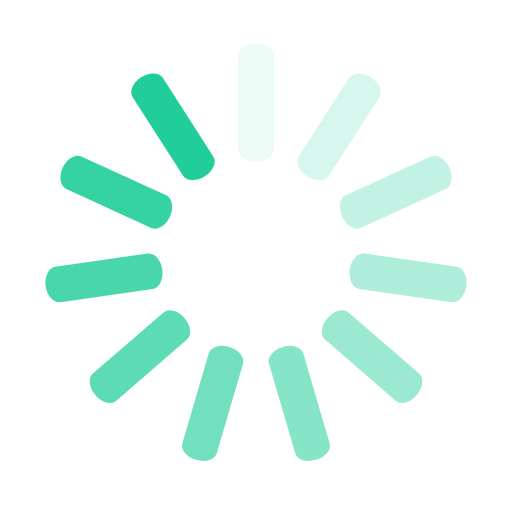
t = 0.00 s
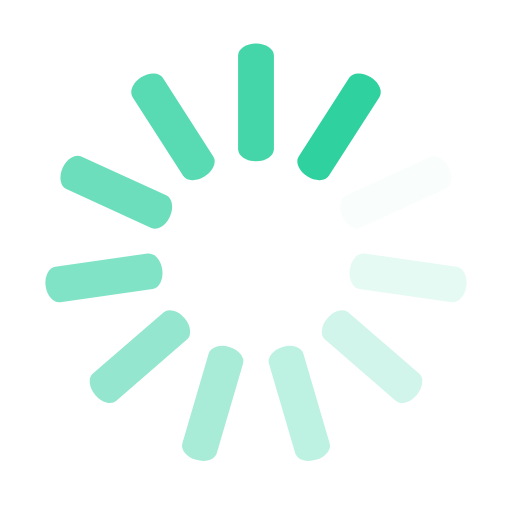
t = 0.25 s
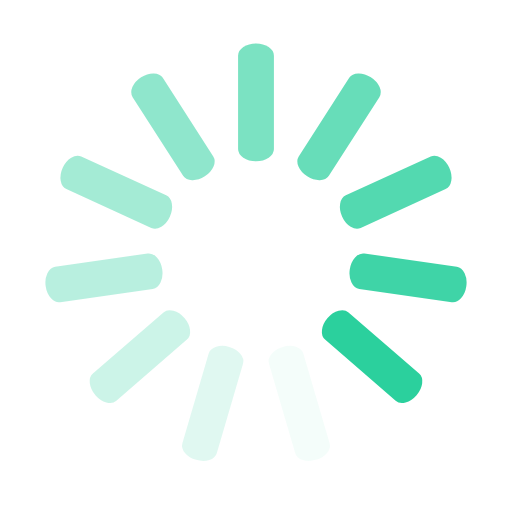
t = 0.50 s
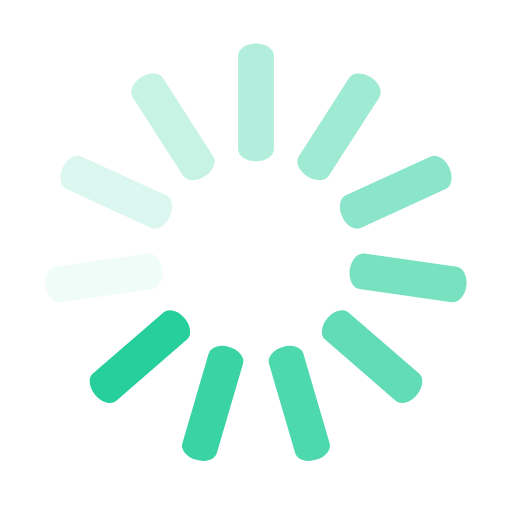
t = 0.75 s

The animated SVG that drew these frames (rendered in a browser with its animation timeline set to each time). Animation: 11 SMIL elements (animate=11); one cycle of 1.00 s, repeats indefinitely.

<svg class="lds-spinner" width="200px"  height="200px"  xmlns="http://www.w3.org/2000/svg" xmlns:xlink="http://www.w3.org/1999/xlink" viewBox="0 0 100 100" preserveAspectRatio="xMidYMid" style="background: none;"><g transform="rotate(0 50 50)">
  <rect x="46.5" y="8.5" rx="13.02" ry="2.38" width="7" height="23" fill="#21ce99">
    <animate attributeName="opacity" values="1;0" keyTimes="0;1" dur="1s" begin="-0.9090909090909091s" repeatCount="indefinite"></animate>
  </rect>
</g><g transform="rotate(32.72727272727273 50 50)">
  <rect x="46.5" y="8.5" rx="13.02" ry="2.38" width="7" height="23" fill="#21ce99">
    <animate attributeName="opacity" values="1;0" keyTimes="0;1" dur="1s" begin="-0.8181818181818182s" repeatCount="indefinite"></animate>
  </rect>
</g><g transform="rotate(65.45454545454545 50 50)">
  <rect x="46.5" y="8.5" rx="13.02" ry="2.38" width="7" height="23" fill="#21ce99">
    <animate attributeName="opacity" values="1;0" keyTimes="0;1" dur="1s" begin="-0.7272727272727273s" repeatCount="indefinite"></animate>
  </rect>
</g><g transform="rotate(98.18181818181819 50 50)">
  <rect x="46.5" y="8.5" rx="13.02" ry="2.38" width="7" height="23" fill="#21ce99">
    <animate attributeName="opacity" values="1;0" keyTimes="0;1" dur="1s" begin="-0.6363636363636364s" repeatCount="indefinite"></animate>
  </rect>
</g><g transform="rotate(130.9090909090909 50 50)">
  <rect x="46.5" y="8.5" rx="13.02" ry="2.38" width="7" height="23" fill="#21ce99">
    <animate attributeName="opacity" values="1;0" keyTimes="0;1" dur="1s" begin="-0.5454545454545454s" repeatCount="indefinite"></animate>
  </rect>
</g><g transform="rotate(163.63636363636363 50 50)">
  <rect x="46.5" y="8.5" rx="13.02" ry="2.38" width="7" height="23" fill="#21ce99">
    <animate attributeName="opacity" values="1;0" keyTimes="0;1" dur="1s" begin="-0.45454545454545453s" repeatCount="indefinite"></animate>
  </rect>
</g><g transform="rotate(196.36363636363637 50 50)">
  <rect x="46.5" y="8.5" rx="13.02" ry="2.38" width="7" height="23" fill="#21ce99">
    <animate attributeName="opacity" values="1;0" keyTimes="0;1" dur="1s" begin="-0.36363636363636365s" repeatCount="indefinite"></animate>
  </rect>
</g><g transform="rotate(229.0909090909091 50 50)">
  <rect x="46.5" y="8.5" rx="13.02" ry="2.38" width="7" height="23" fill="#21ce99">
    <animate attributeName="opacity" values="1;0" keyTimes="0;1" dur="1s" begin="-0.2727272727272727s" repeatCount="indefinite"></animate>
  </rect>
</g><g transform="rotate(261.8181818181818 50 50)">
  <rect x="46.5" y="8.5" rx="13.02" ry="2.38" width="7" height="23" fill="#21ce99">
    <animate attributeName="opacity" values="1;0" keyTimes="0;1" dur="1s" begin="-0.18181818181818182s" repeatCount="indefinite"></animate>
  </rect>
</g><g transform="rotate(294.54545454545456 50 50)">
  <rect x="46.5" y="8.5" rx="13.02" ry="2.38" width="7" height="23" fill="#21ce99">
    <animate attributeName="opacity" values="1;0" keyTimes="0;1" dur="1s" begin="-0.09090909090909091s" repeatCount="indefinite"></animate>
  </rect>
</g><g transform="rotate(327.27272727272725 50 50)">
  <rect x="46.5" y="8.5" rx="13.02" ry="2.38" width="7" height="23" fill="#21ce99">
    <animate attributeName="opacity" values="1;0" keyTimes="0;1" dur="1s" begin="0s" repeatCount="indefinite"></animate>
  </rect>
</g></svg>
